Dataset: images (GitHub, NekroPaco/ATS_Vision). Classes: glass, plast.

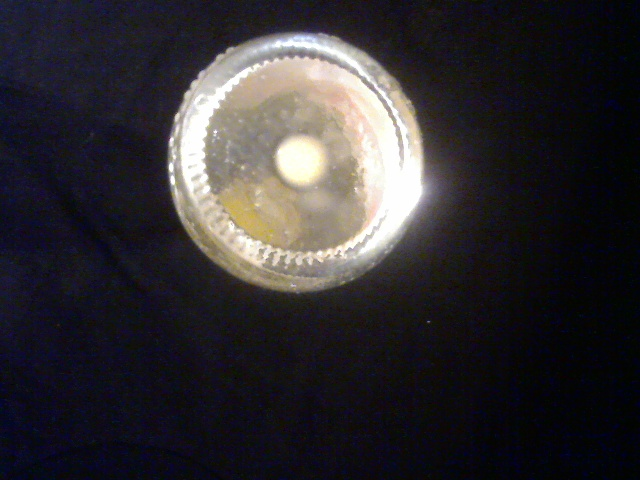
Label: glass

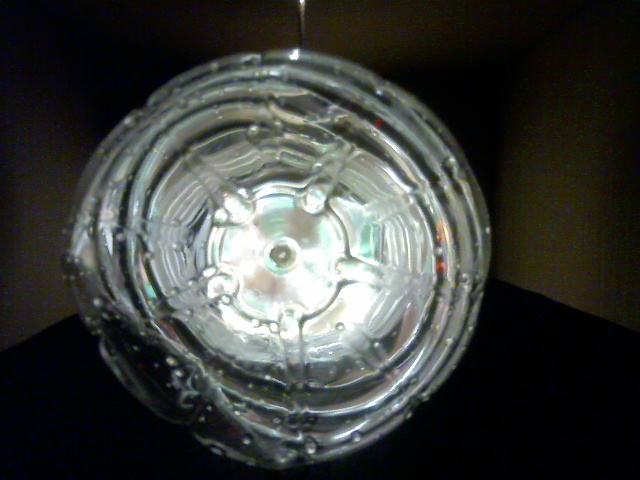
Label: plast

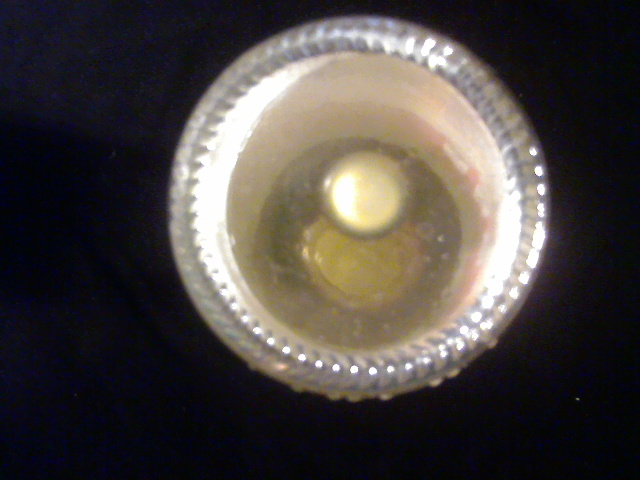
Label: glass

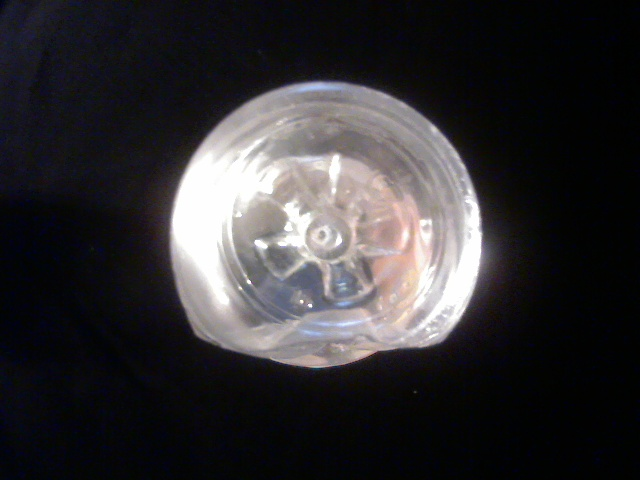
Label: plast

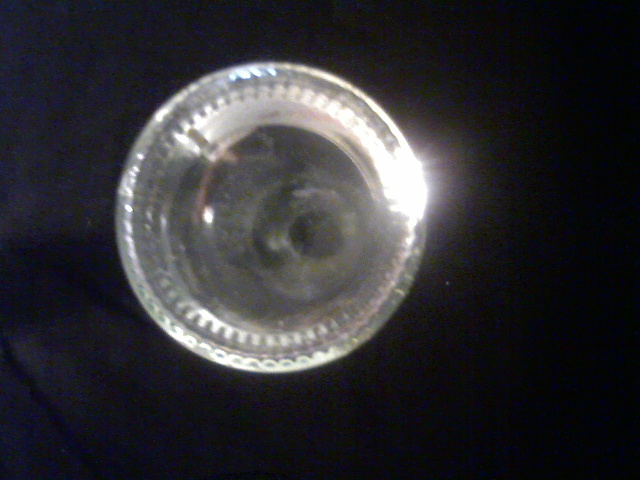
Label: glass

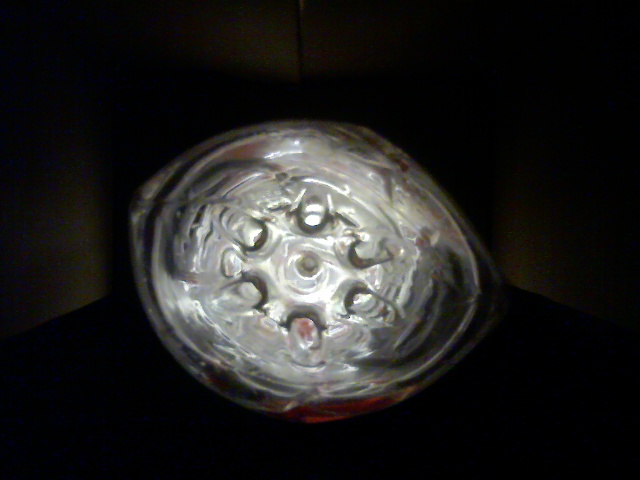
Label: plast
